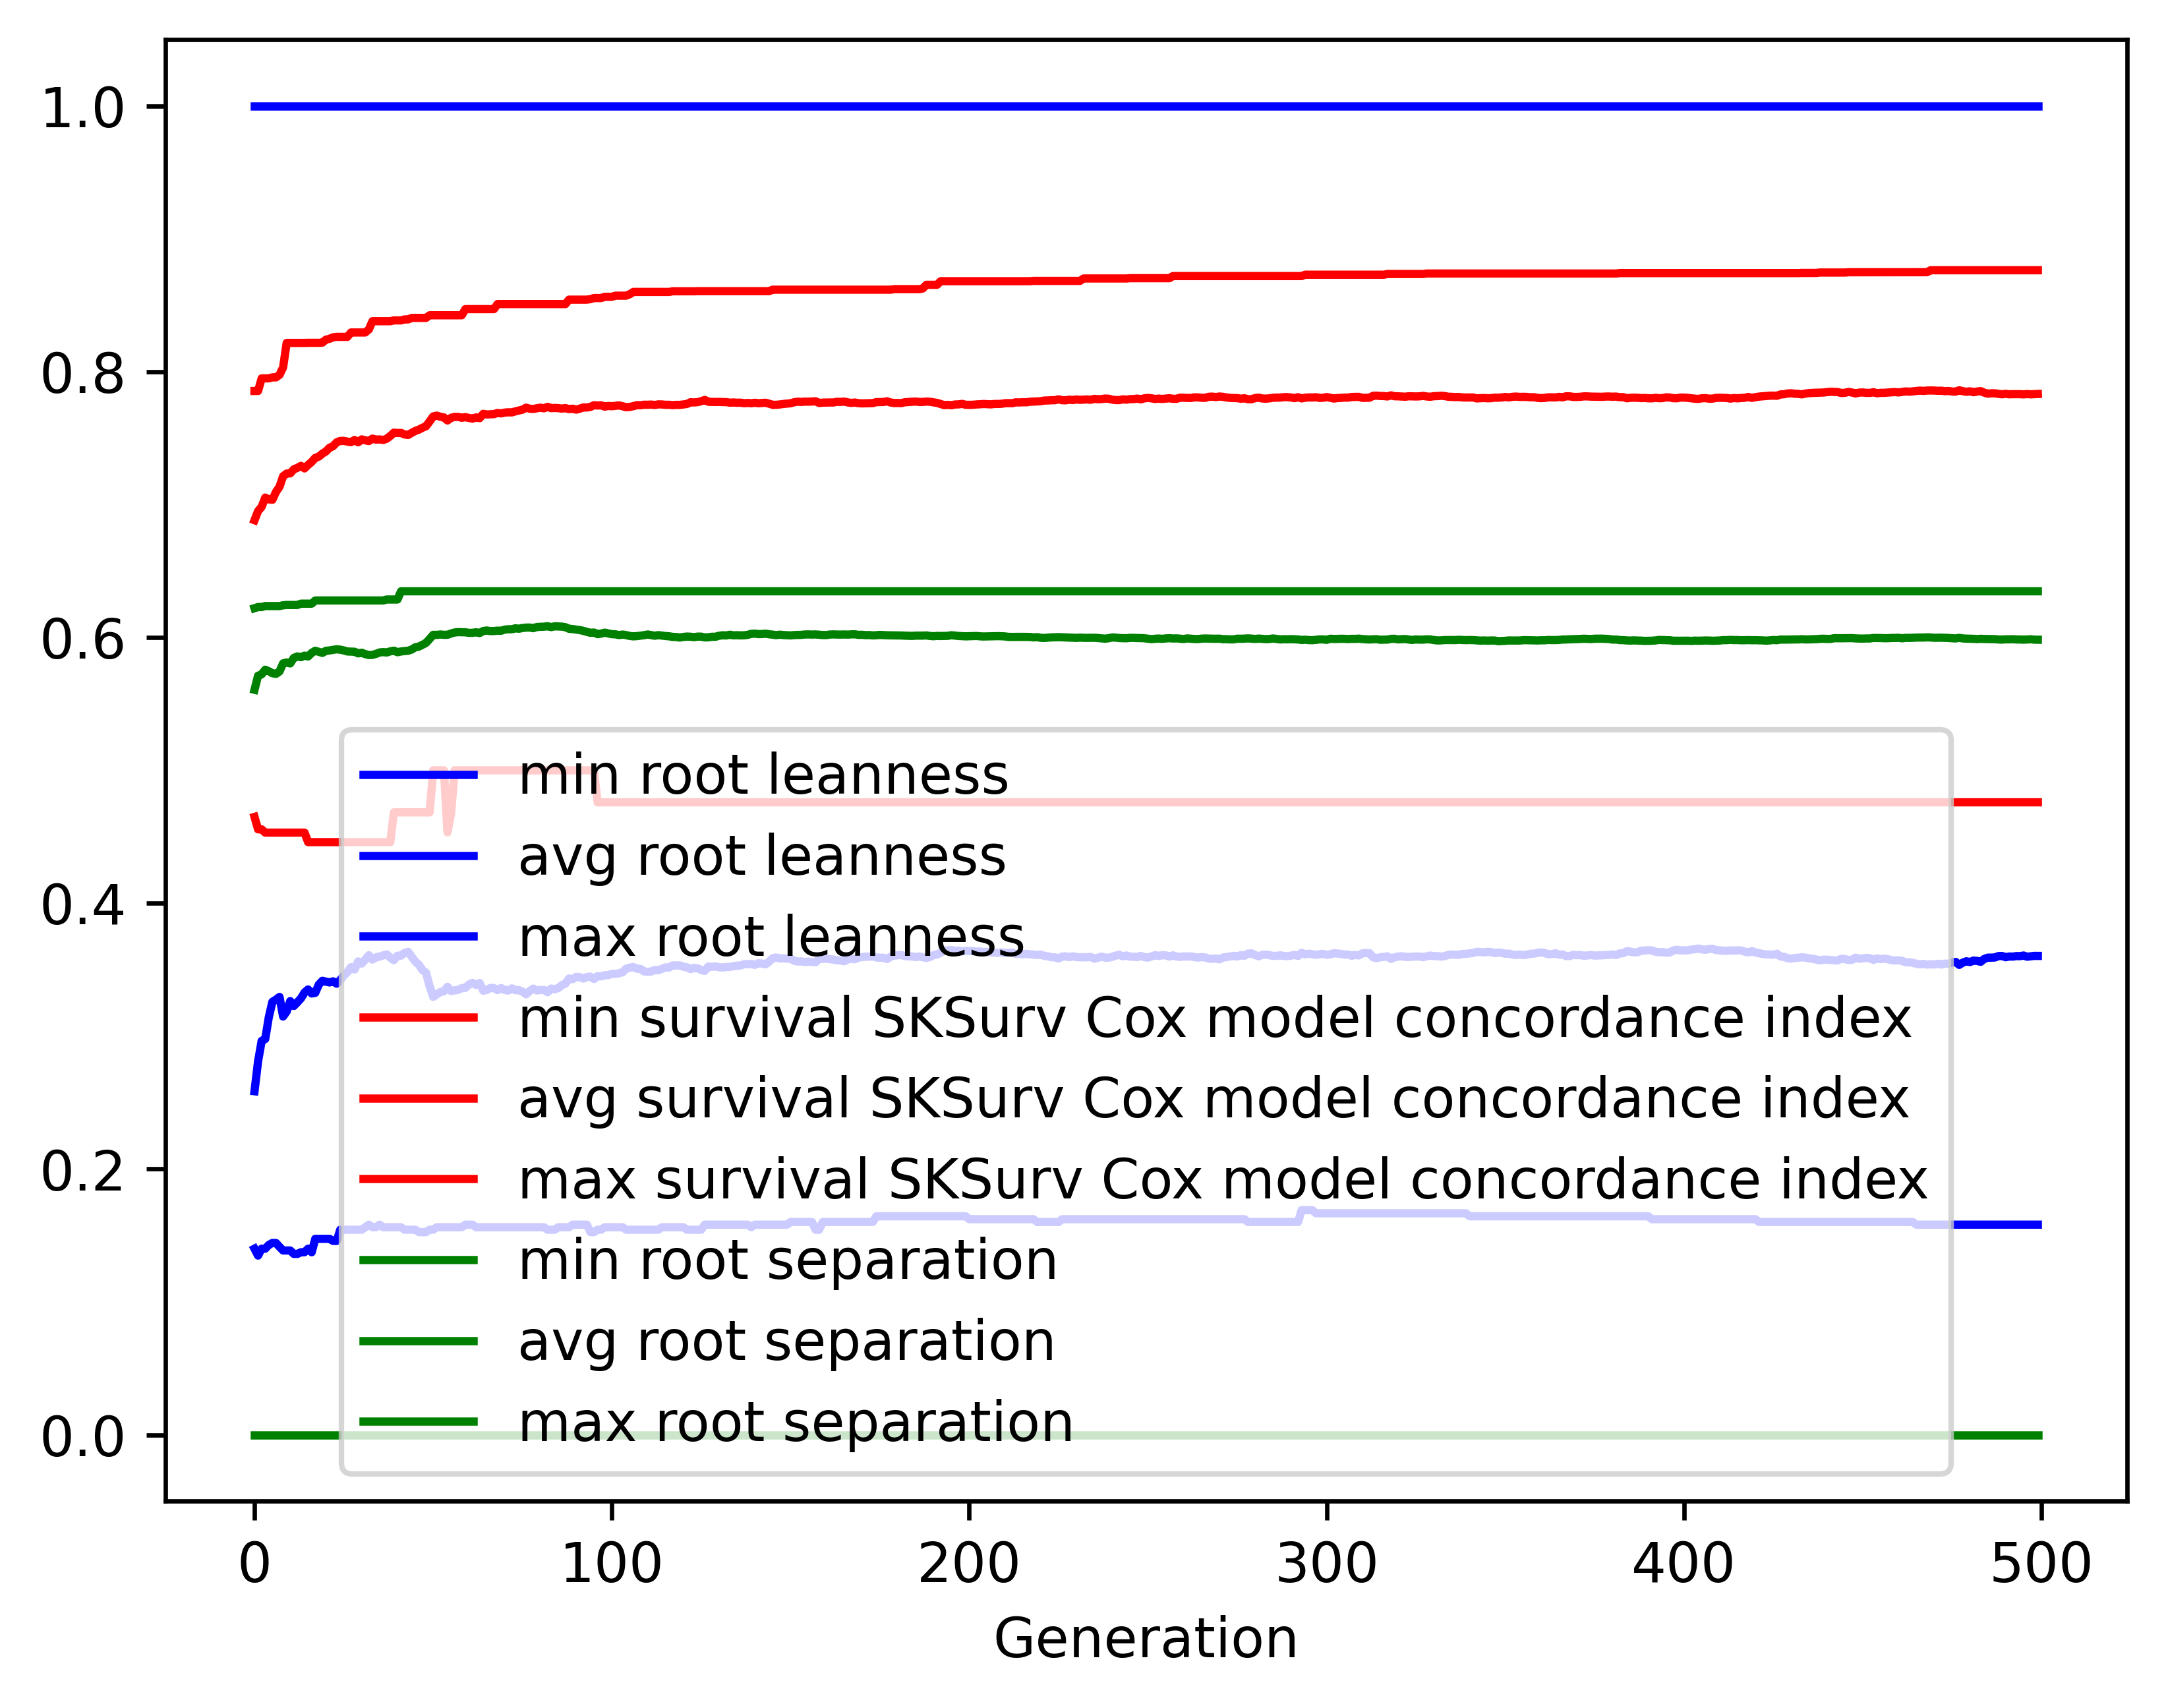

Data behind this chart, as committed beside it:
gen, evals, gen_feats, explored, root leanness_min, root leanness_avg, root leanness_max, root leanness_std, survival SKSurv Cox model concordance in…, survival SKSurv Cox model concordance in…, survival SKSurv Cox model concordance in…, survival SKSurv Cox model concordance in…, root separation_min, root separation_avg, root separation_max, root separation_std
0, 500, 490, 490, 0.14, 0.2585, 1.0, 0.1701, 0.4649, 0.6882, 0.7854, 0.05835, 0.0, 0.5606, 0.622, 0.102
1, 513, 714, 721, 0.1348, 0.281, 1.0, 0.1373, 0.4556, 0.6951, 0.7854, 0.05693, 0.0, 0.5712, 0.6229, 0.05226
2, 500, 715, 917, 0.14, 0.2964, 1.0, 0.1446, 0.4556, 0.6983, 0.7949, 0.0593, 0.0, 0.5722, 0.6229, 0.05347
3, 500, 769, 1139, 0.14, 0.2978, 1.0, 0.1428, 0.4531, 0.7052, 0.7949, 0.05614, 0.0, 0.5757, 0.6236, 0.04893
4, 500, 806, 1347, 0.1429, 0.3142, 1.0, 0.1442, 0.4531, 0.7039, 0.7949, 0.05675, 0.0, 0.5745, 0.6236, 0.05109
5, 500, 830, 1544, 0.1443, 0.3258, 1.0, 0.1462, 0.4531, 0.7036, 0.7957, 0.05986, 0.0, 0.5731, 0.6236, 0.05322
6, 500, 851, 1731, 0.1443, 0.3274, 1.0, 0.1516, 0.4531, 0.7094, 0.7957, 0.05991, 0.0, 0.5725, 0.6236, 0.05487
7, 500, 875, 1905, 0.1414, 0.3295, 1.0, 0.1519, 0.4531, 0.7134, 0.7976, 0.05739, 0.0, 0.5744, 0.6236, 0.05543
8, 500, 892, 2086, 0.1387, 0.3147, 1.0, 0.1463, 0.4531, 0.7213, 0.8031, 0.05517, 0.0, 0.5805, 0.6242, 0.05214
9, 500, 869, 2227, 0.1387, 0.3185, 1.0, 0.1484, 0.4531, 0.7233, 0.8216, 0.05497, 0.0, 0.5812, 0.6244, 0.05291
10, 500, 862, 2372, 0.1387, 0.3263, 1.0, 0.1488, 0.4531, 0.7235, 0.8216, 0.05555, 0.0, 0.5804, 0.6244, 0.05428
11, 500, 875, 2531, 0.1361, 0.3227, 1.0, 0.1428, 0.4531, 0.7265, 0.8216, 0.05435, 0.0, 0.5846, 0.6244, 0.05013
12, 500, 908, 2683, 0.1361, 0.3254, 1.0, 0.1397, 0.4531, 0.7276, 0.8216, 0.05285, 0.0, 0.5857, 0.6244, 0.04961
13, 500, 882, 2824, 0.1374, 0.3284, 1.0, 0.1433, 0.4531, 0.7291, 0.8216, 0.05477, 0.0, 0.5851, 0.6254, 0.05042
14, 500, 878, 2962, 0.1374, 0.3328, 1.0, 0.1483, 0.4531, 0.7272, 0.8216, 0.0589, 0.0, 0.5863, 0.6254, 0.05152
15, 500, 893, 3086, 0.14, 0.3351, 1.0, 0.1497, 0.4459, 0.7298, 0.8217, 0.05908, 0.0, 0.5857, 0.6254, 0.05325
16, 500, 910, 3227, 0.1374, 0.3321, 1.0, 0.1455, 0.4459, 0.7321, 0.8217, 0.05816, 0.0, 0.5883, 0.6254, 0.05004
17, 500, 884, 3352, 0.1474, 0.3325, 1.0, 0.1413, 0.4459, 0.7351, 0.8217, 0.05817, 0.0, 0.59, 0.6278, 0.04795
18, 500, 857, 3449, 0.1474, 0.3388, 1.0, 0.1415, 0.4459, 0.736, 0.8217, 0.05864, 0.0, 0.5891, 0.6278, 0.04782
19, 500, 834, 3546, 0.1474, 0.3416, 1.0, 0.1424, 0.4459, 0.7383, 0.8218, 0.0586, 0.0, 0.5883, 0.6278, 0.04925
20, 500, 873, 3631, 0.1474, 0.341, 1.0, 0.1417, 0.4459, 0.74, 0.8241, 0.05983, 0.0, 0.5899, 0.6278, 0.04841
21, 500, 841, 3715, 0.1474, 0.3404, 1.0, 0.1418, 0.4459, 0.7427, 0.8247, 0.05991, 0.0, 0.5902, 0.6278, 0.04906
22, 500, 871, 3816, 0.1459, 0.3412, 1.0, 0.1467, 0.4459, 0.7439, 0.8258, 0.06305, 0.0, 0.5906, 0.6278, 0.04984
23, 500, 836, 3911, 0.1459, 0.3394, 1.0, 0.1441, 0.4459, 0.7468, 0.8262, 0.06054, 0.0, 0.5911, 0.6278, 0.05013
24, 500, 840, 3995, 0.1543, 0.3422, 1.0, 0.1406, 0.4459, 0.7479, 0.8262, 0.06102, 0.0, 0.5908, 0.6278, 0.04901
25, 500, 847, 4066, 0.1543, 0.3456, 1.0, 0.142, 0.4459, 0.7479, 0.8262, 0.06241, 0.0, 0.5902, 0.6278, 0.04886
26, 500, 841, 4135, 0.1543, 0.3482, 1.0, 0.1449, 0.4459, 0.7473, 0.8262, 0.06419, 0.0, 0.5894, 0.6278, 0.04948
27, 500, 859, 4231, 0.1543, 0.3519, 1.0, 0.144, 0.4459, 0.7469, 0.8294, 0.06437, 0.0, 0.5893, 0.6278, 0.04953
28, 500, 862, 4306, 0.1543, 0.3501, 1.0, 0.1442, 0.4459, 0.7486, 0.8294, 0.06519, 0.0, 0.5892, 0.6278, 0.04919
29, 500, 844, 4367, 0.1543, 0.3562, 1.0, 0.1437, 0.4459, 0.7468, 0.8294, 0.0654, 0.0, 0.588, 0.6278, 0.05055
30, 500, 827, 4436, 0.1543, 0.3546, 1.0, 0.1426, 0.4459, 0.749, 0.8294, 0.06534, 0.0, 0.5885, 0.6278, 0.04954
31, 500, 838, 4493, 0.1562, 0.3575, 1.0, 0.1443, 0.4459, 0.7483, 0.8294, 0.0671, 0.0, 0.5874, 0.6278, 0.04995
32, 500, 829, 4548, 0.1581, 0.3609, 1.0, 0.1432, 0.4459, 0.7478, 0.8317, 0.06661, 0.0, 0.5867, 0.6278, 0.05055
33, 500, 827, 4610, 0.1562, 0.3576, 1.0, 0.145, 0.4459, 0.7496, 0.8379, 0.06711, 0.0, 0.5868, 0.6278, 0.05135
34, 500, 808, 4665, 0.1562, 0.3593, 1.0, 0.1454, 0.4459, 0.7488, 0.8379, 0.06783, 0.0, 0.5876, 0.6278, 0.05167
35, 500, 866, 4708, 0.1581, 0.3598, 1.0, 0.1448, 0.4459, 0.749, 0.8379, 0.06825, 0.0, 0.5887, 0.6278, 0.05152
36, 500, 791, 4742, 0.1562, 0.3607, 1.0, 0.1467, 0.4459, 0.7485, 0.8379, 0.06883, 0.0, 0.5889, 0.6278, 0.05228
37, 500, 825, 4790, 0.1562, 0.3615, 1.0, 0.146, 0.4459, 0.7495, 0.8379, 0.06845, 0.0, 0.5887, 0.6285, 0.05246
38, 500, 822, 4838, 0.1562, 0.3591, 1.0, 0.146, 0.4459, 0.7516, 0.8379, 0.06763, 0.0, 0.5895, 0.6285, 0.0521
39, 500, 832, 4874, 0.1562, 0.3571, 1.0, 0.1453, 0.4684, 0.7541, 0.8385, 0.06473, 0.0, 0.59, 0.6285, 0.05211
40, 500, 832, 4911, 0.1562, 0.3604, 1.0, 0.1438, 0.4684, 0.7538, 0.8385, 0.06499, 0.0, 0.5889, 0.6285, 0.05179
41, 500, 837, 4948, 0.1562, 0.3606, 1.0, 0.1455, 0.4684, 0.7539, 0.8385, 0.06638, 0.0, 0.5894, 0.6347, 0.05154
42, 500, 822, 4990, 0.1543, 0.3626, 1.0, 0.1442, 0.4684, 0.7527, 0.8393, 0.06628, 0.0, 0.5897, 0.6347, 0.05192
43, 500, 841, 5026, 0.1543, 0.3634, 1.0, 0.1444, 0.4684, 0.7523, 0.8393, 0.06671, 0.0, 0.59, 0.6347, 0.05205
44, 500, 845, 5060, 0.1543, 0.3597, 1.0, 0.1463, 0.4684, 0.754, 0.8404, 0.06709, 0.0, 0.5909, 0.6347, 0.05216
45, 500, 857, 5090, 0.1543, 0.3561, 1.0, 0.1474, 0.4684, 0.7554, 0.8404, 0.06698, 0.0, 0.5926, 0.6347, 0.05171
46, 500, 826, 5120, 0.1525, 0.3537, 1.0, 0.1471, 0.4684, 0.7563, 0.8404, 0.06739, 0.0, 0.5931, 0.6347, 0.0514
47, 500, 816, 5142, 0.1525, 0.3497, 1.0, 0.1465, 0.4684, 0.7578, 0.8404, 0.06631, 0.0, 0.5944, 0.6347, 0.05134
48, 500, 806, 5177, 0.1525, 0.3476, 1.0, 0.1436, 0.4684, 0.7589, 0.8404, 0.06558, 0.0, 0.5959, 0.6347, 0.05029
49, 500, 856, 5210, 0.1543, 0.3376, 1.0, 0.1393, 0.4684, 0.7625, 0.8424, 0.06371, 0.0, 0.5988, 0.6347, 0.04808
50, 500, 842, 5230, 0.1543, 0.3295, 1.0, 0.1311, 0.5, 0.7663, 0.8424, 0.05908, 0.0, 0.6019, 0.6347, 0.04476
51, 500, 810, 5264, 0.1562, 0.3314, 1.0, 0.1311, 0.5, 0.7669, 0.8424, 0.05874, 0.0, 0.6019, 0.6347, 0.04493
52, 500, 839, 5290, 0.1562, 0.3331, 1.0, 0.1315, 0.5, 0.766, 0.8424, 0.05939, 0.0, 0.6022, 0.6347, 0.04533
53, 500, 833, 5311, 0.1562, 0.3337, 1.0, 0.1319, 0.5, 0.7655, 0.8424, 0.05944, 0.0, 0.6019, 0.6347, 0.04603
54, 500, 806, 5335, 0.1562, 0.3371, 1.0, 0.1351, 0.4533, 0.7632, 0.8424, 0.06371, 0.0, 0.602, 0.6347, 0.04698
55, 500, 806, 5356, 0.1562, 0.334, 1.0, 0.1335, 0.4676, 0.7652, 0.8424, 0.06157, 0.0, 0.6029, 0.6347, 0.04573
56, 500, 834, 5386, 0.1562, 0.3344, 1.0, 0.1314, 0.5, 0.766, 0.8424, 0.05954, 0.0, 0.6037, 0.6347, 0.04523
57, 500, 822, 5408, 0.1562, 0.3348, 1.0, 0.1313, 0.5, 0.7659, 0.8424, 0.05973, 0.0, 0.604, 0.6347, 0.04526
58, 500, 827, 5433, 0.1562, 0.3361, 1.0, 0.1316, 0.5, 0.7653, 0.8424, 0.06025, 0.0, 0.6039, 0.6347, 0.0456
59, 500, 811, 5441, 0.1581, 0.3363, 1.0, 0.132, 0.5, 0.7658, 0.847, 0.06029, 0.0, 0.6039, 0.6347, 0.04584
... 440 more rows
